Photos from the image-classification dataset "bccd_wbc_seg" in the GitHub repository ParthaPratimBanik/An-Automatic-Nucleus-Segmentation-and-CNN-Model-based-Classification-Method-of-White-Blood-Cell. Its 4 classes are: eosinophil, lymphocyte, monocyte, neutrophil.

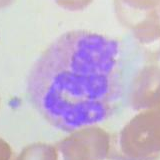
Label: neutrophil

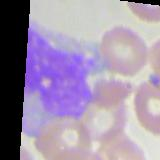
Label: monocyte

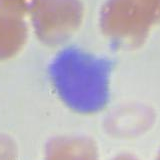
Label: lymphocyte

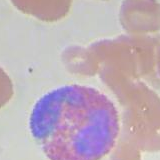
Label: eosinophil

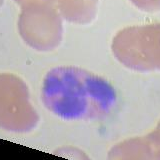
Label: eosinophil

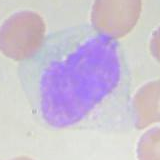
Label: monocyte
